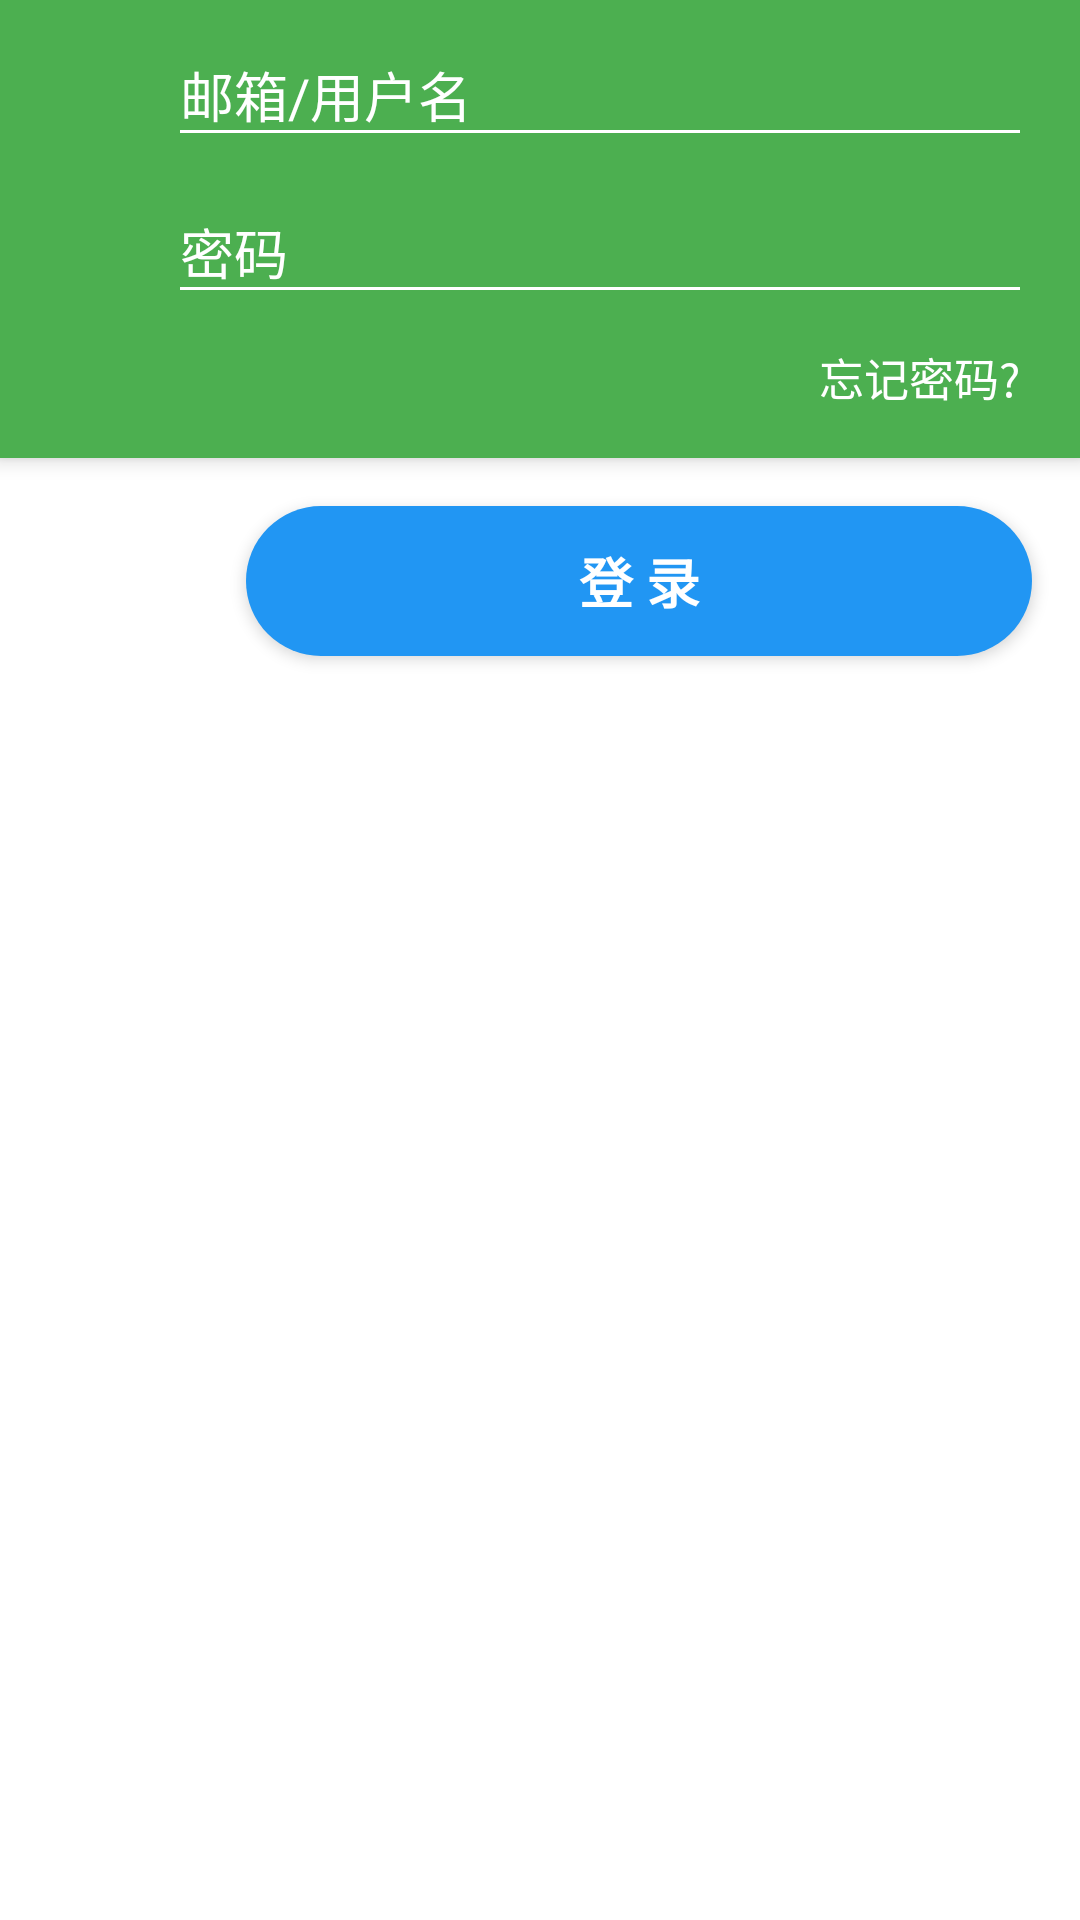

Layout XML and referenced resources for this Android screen:
<!-- AndroidManifest.xml: application theme AppTheme -->
<!-- res/layout/activity_login.xml -->
<LinearLayout xmlns:android="http://schemas.android.com/apk/res/android"
    xmlns:tools="http://schemas.android.com/tools"
    android:layout_width="match_parent"
    android:layout_height="match_parent"
    android:gravity="center_horizontal"
    android:orientation="vertical"
    tools:context="com.dustray.simplebrowser.LoginActivity">


    <ScrollView
        android:id="@+id/login_form"
        android:layout_width="match_parent"
        android:layout_height="match_parent">

        <LinearLayout
            android:layout_width="match_parent"
            android:layout_height="match_parent"
            android:orientation="vertical">

            <LinearLayout
                android:id="@+id/email_login_form"
                android:layout_width="match_parent"
                android:layout_height="wrap_content"
                android:background="@color/colorPrimary"
                android:elevation="@dimen/action_bar_shadow"
                android:orientation="vertical"
                android:paddingBottom="16dp"
                android:paddingLeft="40dp"
                android:translationZ="@dimen/action_bar_shadow">

                <android.support.design.widget.TextInputLayout
                    android:layout_width="match_parent"
                    android:layout_height="wrap_content"
                    android:paddingLeft="16dp"
                    android:paddingRight="16dp">

                    <AutoCompleteTextView
                        android:id="@+id/email"
                        android:layout_width="match_parent"
                        android:layout_height="wrap_content"
                        android:hint="@string/prompt_account"
                        android:inputType="textEmailAddress"
                        android:maxLines="1"
                        android:shadowColor="@color/white"
                        android:singleLine="true"
                        android:textColor="@color/white"
                        android:textColorHighlight="@color/white"
                        android:textColorLink="@color/white" />

                </android.support.design.widget.TextInputLayout>

                <android.support.design.widget.TextInputLayout
                    android:layout_width="match_parent"
                    android:layout_height="wrap_content"
                    android:paddingLeft="16dp"
                    android:paddingRight="16dp">

                    <EditText
                        android:id="@+id/password"
                        android:layout_width="match_parent"
                        android:layout_height="wrap_content"
                        android:hint="@string/prompt_password"
                        android:imeActionId="@+id/login"
                        android:imeActionLabel="@string/action_sign_in_short"
                        android:imeOptions="actionUnspecified"
                        android:inputType="textPassword"
                        android:maxLines="1"
                        android:singleLine="true"
                        android:textColor="@color/white" />

                </android.support.design.widget.TextInputLayout>


                <LinearLayout
                    android:layout_width="match_parent"
                    android:layout_height="match_parent"
                    android:orientation="horizontal">

                    <TextView
                        android:id="@+id/tv_go_forget_pass"
                        android:layout_width="wrap_content"
                        android:layout_height="wrap_content"
                        android:layout_marginRight="20dp"
                        android:layout_marginTop="10dp"
                        android:layout_weight="1"
                        android:background="#0000"
                        android:gravity="right"
                        android:text="忘记密码?"
                        android:textColor="@color/white"
                        android:textSize="15dp" />


                </LinearLayout>
            </LinearLayout>
            
            <ProgressBar
                android:id="@+id/login_progress"
                style="?android:attr/progressBarStyleHorizontal"
                android:layout_width="match_parent"
                android:layout_height="2dp"
                android:layout_marginBottom="8dp"
                android:progressDrawable="@color/colorAccent"
                android:visibility="gone" />

            <LinearLayout
                android:layout_width="match_parent"
                android:layout_height="wrap_content"
                android:orientation="horizontal">

                <Button
                    android:id="@+id/btn_go_register"
                    android:layout_width="50dp"
                    android:layout_height="50dp"
                    android:layout_marginBottom="16dp"
                    android:layout_marginLeft="16dp"
                    android:layout_marginTop="16dp"
                    android:background="@drawable/xml_btn_color_primary"

                    android:elevation="1dp"
                    android:text="注册"
                    android:textColor="@color/white"
                    android:textSize="15dp"
                    android:translationZ="1dp" />

                <Button
                    android:id="@+id/btn_email_sign_in"
                    style="?android:textAppearanceSmall"
                    android:layout_width="match_parent"
                    android:layout_height="50dp"
                    android:layout_margin="16dp"
                    android:background="@drawable/xml_btn_color_accent"

                    android:elevation="1dp"
                    android:text="@string/action_sign_in"
                    android:textColor="@color/white"
                    android:textSize="18dp"
                    android:textStyle="bold"
                    android:translationZ="1dp" />
            </LinearLayout>
        </LinearLayout>
    </ScrollView>
</LinearLayout>
<!-- resources referenced by this layout -->
<resources>
  <color name="colorAccent">#2196F3</color>
  <color name="colorPrimary">#4CAF50</color>
  <color name="white">#FFFFFF</color>
  <dimen name="action_bar_shadow">2dp</dimen>
  <!-- drawable xml_btn_color_accent (drawable-v21) -->
  <?xml version="1.0" encoding="utf-8"?>
  <ripple xmlns:android="http://schemas.android.com/apk/res/android"
      android:color="@color/waterRipple">
      <item android:state_pressed="false">
          <shape android:shape="rectangle">
              <corners android:radius="100dp" />
  
              <solid android:color="@color/colorAccent" />
          </shape>
      </item>
  
  </ripple>
  <string name="action_sign_in">登  录</string>
  <string name="action_sign_in_short">登录</string>
  <string name="prompt_account">邮箱/用户名</string>
  <string name="prompt_password">密码</string>
  <style name="AppTheme" parent="Theme.AppCompat.Light.DarkActionBar">
          
          <item name="colorAccent">@color/colorAccent</item>
          
          <item name="colorPrimary">@color/colorPrimary</item>
          
          <item name="colorPrimaryDark">@color/colorPrimary</item>
          
          <item name="android:windowBackground">@android:color/white</item>
  
          <item name="android:textColorHint">@color/lightText</item>
          
          <item name="colorControlNormal">@color/lightText</item>
          
          <item name="colorControlActivated">@color/white</item>
          <item name="colorControlHighlight">@color/white</item>
      </style>
  <color name="waterRipple">#70FFFFFF</color>
  <color name="lightText">#FFFFFF</color>
</resources>
